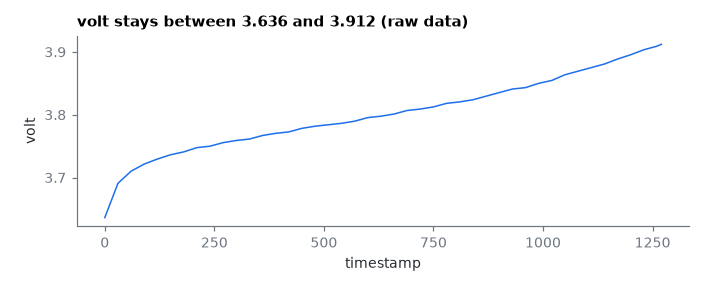

Data behind this chart, as committed beside it:
timestamp, volt
0.0, 3.636
10.0, 3.655
20.0, 3.673
30.0, 3.691
40.0, 3.697
50.0, 3.704
60.0, 3.71
70.0, 3.714
80.0, 3.718
90.0, 3.722
100.0, 3.724
110.0, 3.727
120.0, 3.73
130.0, 3.732
140.0, 3.734
150.0, 3.736
160.0, 3.738
170.0, 3.739
180.0, 3.741
190.0, 3.743
200.0, 3.745
210.0, 3.748
220.0, 3.748
230.0, 3.749
240.0, 3.75
250.0, 3.752
260.0, 3.754
270.0, 3.756
280.0, 3.757
290.0, 3.758
300.0, 3.759
310.0, 3.76
320.0, 3.761
330.0, 3.761
340.0, 3.763
350.0, 3.765
360.0, 3.767
370.0, 3.768
380.0, 3.769
390.0, 3.77
400.0, 3.771
410.0, 3.772
420.0, 3.773
430.0, 3.775
440.0, 3.777
450.0, 3.778
460.0, 3.78
470.0, 3.781
480.0, 3.782
490.0, 3.783
500.0, 3.783
510.0, 3.784
520.0, 3.785
530.0, 3.786
540.0, 3.786
550.0, 3.788
560.0, 3.789
570.0, 3.79
580.0, 3.792
590.0, 3.794
... 68 more rows
